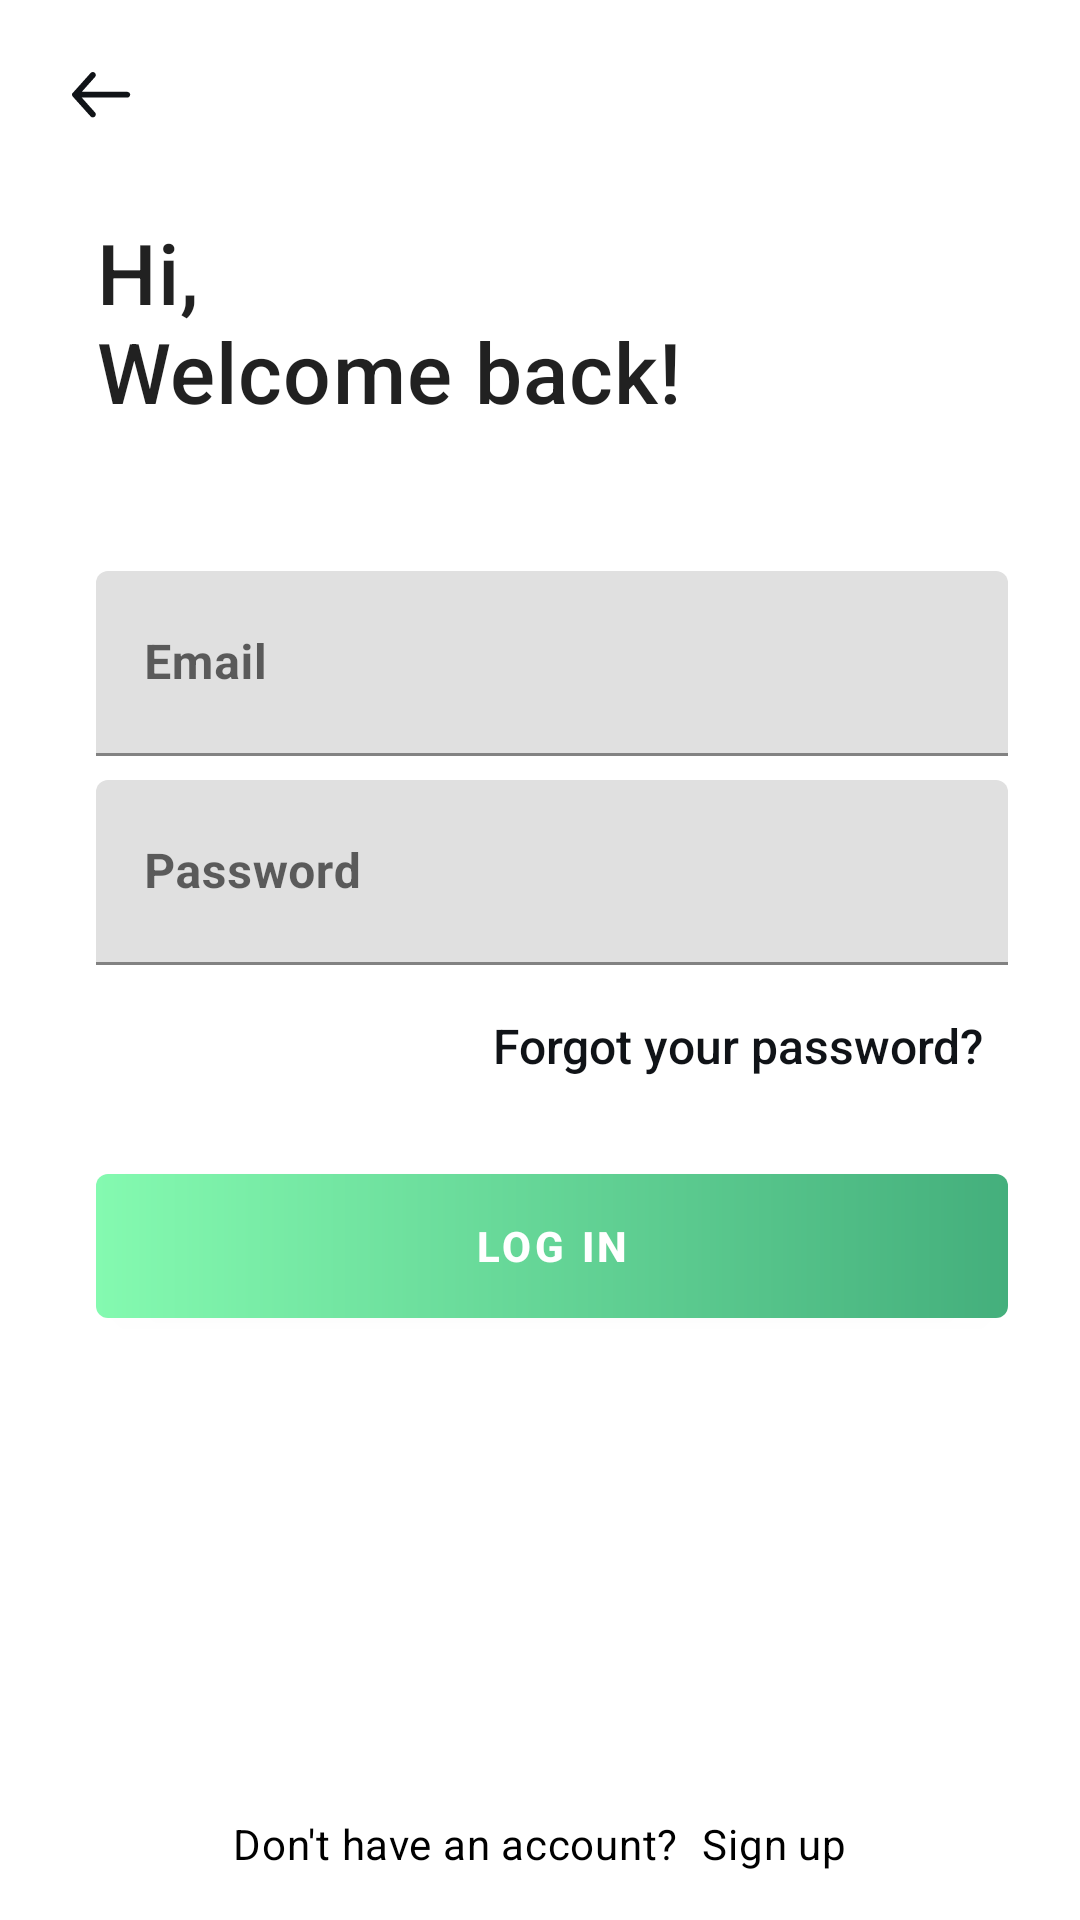

Reconstruct the res/layout file that produces this screen, plus the resources it refers to.
<!-- AndroidManifest.xml: application theme Theme.MVPBaseclass -->
<!-- res/layout/activity_sign_in.xml -->
<?xml version="1.0" encoding="utf-8"?>
<androidx.constraintlayout.widget.ConstraintLayout xmlns:android="http://schemas.android.com/apk/res/android"
    xmlns:app="http://schemas.android.com/apk/res-auto"
    xmlns:tools="http://schemas.android.com/tools"
    android:layout_width="match_parent"
    android:layout_height="match_parent"
    android:background="@color/white">

    <TextView
        android:id="@+id/textView3"
        style="@style/h6"
        android:layout_width="0dp"
        android:layout_height="wrap_content"
        android:layout_marginStart="16dp"
        android:layout_marginTop="24dp"
        android:layout_marginEnd="24dp"
        android:text="@string/welcome_back"
        android:textSize="28sp"
        app:layout_constraintEnd_toEndOf="parent"
        app:layout_constraintStart_toStartOf="@+id/iv_back"
        app:layout_constraintTop_toBottomOf="@+id/iv_back" />

    <Button
        android:id="@+id/btn_sign_in"
        style="@style/Button"
        android:layout_width="0dp"
        android:layout_height="wrap_content"
        android:layout_gravity="center"
        android:layout_marginTop="32dp"
        android:padding="12dp"
        android:text="@string/log_in"
        app:layout_constraintEnd_toEndOf="@+id/txt_input_password"
        app:layout_constraintStart_toStartOf="@+id/txt_input_password"
        app:layout_constraintTop_toBottomOf="@+id/txt_forgot_password"
        tools:visibility="visible" />

    <ProgressBar
        android:id="@+id/pg_sign_in"
        android:layout_width="wrap_content"
        android:layout_height="wrap_content"
        android:layout_centerInParent="true"
        android:layout_centerHorizontal="true"
        android:layout_centerVertical="true"
        android:layout_marginTop="32dp"
        android:theme="@style/progressBar"
        android:visibility="gone"
        app:layout_constraintEnd_toEndOf="@+id/btn_sign_in"
        app:layout_constraintStart_toStartOf="@+id/btn_sign_in"
        app:layout_constraintTop_toBottomOf="@+id/txt_forgot_password"
        tools:visibility="visible" />

    <TextView
        android:id="@+id/txt_forgot_password"
        style="@style/Body1"
        android:layout_width="wrap_content"
        android:layout_height="wrap_content"
        android:layout_gravity="center"
        android:layout_marginTop="16dp"
        android:layout_marginEnd="8dp"
        android:text="@string/forgot_your_password"
        app:layout_constraintEnd_toEndOf="@+id/txt_input_password"
        app:layout_constraintTop_toBottomOf="@+id/txt_input_password" />

    <TableRow
        android:layout_width="match_parent"
        android:layout_height="wrap_content"
        android:layout_marginStart="8dp"
        android:layout_marginEnd="8dp"
        android:layout_marginBottom="16dp"
        android:gravity="bottom|center"
        app:layout_constraintBottom_toBottomOf="parent"
        app:layout_constraintEnd_toEndOf="parent"
        app:layout_constraintStart_toStartOf="parent">

        <TextView
            style="@style/Body2"
            android:layout_width="wrap_content"
            android:layout_height="wrap_content"
            android:text="@string/do_not_have_account" />

        <TextView
            android:id="@+id/txt_sign_up"
            style="@style/Body2"
            android:layout_width="wrap_content"
            android:layout_height="wrap_content"
            android:layout_marginStart="@dimen/all_marginhalf"
            android:text="@string/sign_up"
            android:textColor="@color/black" />

    </TableRow>

    <ImageView
        android:id="@+id/iv_back"
        android:layout_width="wrap_content"
        android:layout_height="wrap_content"
        android:layout_marginStart="16dp"
        android:layout_marginTop="16dp"
        android:padding="@dimen/all_marginhalf"
        app:layout_constraintStart_toStartOf="parent"
        app:layout_constraintTop_toTopOf="parent"
        app:srcCompat="@drawable/ic_back" />

    <com.google.android.material.textfield.TextInputLayout
        android:id="@+id/txt_input_email"
        android:layout_width="0dp"
        android:layout_height="wrap_content"
        android:layout_marginTop="48dp"
        app:errorTextAppearance="@style/errorAppearanceStyle"
        app:layout_constraintEnd_toEndOf="@+id/textView3"
        app:layout_constraintStart_toStartOf="@+id/textView3"
        app:layout_constraintTop_toBottomOf="@+id/textView3">

        <com.google.android.material.textfield.TextInputEditText
            android:id="@+id/txt_edt_email"
            style="@style/EditStyle"
            android:layout_width="match_parent"
            android:layout_height="wrap_content"
            android:hint="@string/email"
            android:imeOptions="actionDone"
            android:inputType="textEmailAddress"
            android:lines="1"
            android:maxLines="1"
            android:paddingBottom="16dp" />
    </com.google.android.material.textfield.TextInputLayout>

    <com.google.android.material.textfield.TextInputLayout
        android:id="@+id/txt_input_password"
        android:layout_width="0dp"
        android:layout_height="wrap_content"
        android:layout_marginTop="8dp"
        app:errorTextAppearance="@style/errorAppearanceStyle"
        app:layout_constraintEnd_toEndOf="@+id/txt_input_email"
        app:layout_constraintStart_toStartOf="@+id/txt_input_email"
        app:layout_constraintTop_toBottomOf="@+id/txt_input_email">

        <com.google.android.material.textfield.TextInputEditText
            android:id="@+id/txt_edt_password"
            style="@style/EditStyle"
            android:layout_width="match_parent"
            android:layout_height="wrap_content"
            android:hint="@string/password"
            android:imeOptions="actionDone"
            android:inputType="textPassword"
            android:lines="1"
            android:maxLines="1"
            android:paddingBottom="16dp" />
    </com.google.android.material.textfield.TextInputLayout>


</androidx.constraintlayout.widget.ConstraintLayout>
<!-- resources referenced by this layout -->
<resources>
  <color name="black">#FF000000</color>
  <color name="white">#FFFFFFFF</color>
  <dimen name="all_marginhalf">8dp</dimen>
  <string name="do_not_have_account">Don\'t have an account?</string>
  <string name="email">Email</string>
  <string name="forgot_your_password">Forgot your password?</string>
  <string name="log_in">Log in</string>
  <string name="password">Password</string>
  <string name="sign_up">Sign up</string>
  <string name="welcome_back">Hi, \nWelcome back!</string>
  <style name="Body1" parent="TextAppearance.MaterialComponents.Body1">
          <item name="fontFamily">sans-serif-medium</item>
          <item name="android:textColor">@color/text_black</item>
          <item name="android:letterSpacing">0</item>
      </style>
  <style name="Body2" parent="TextAppearance.MaterialComponents.Body2">
          <item name="fontFamily">sans-serif</item>
          <item name="android:textColor">@android:color/black</item>
      </style>
  <style name="Button" parent="TextAppearance.AppCompat.Button">
          <item name="android:textStyle">bold</item>
          <item name="android:textAllCaps">true</item>
          <item name="android:textSize">14sp</item>
          <item name="android:gravity">center</item>
          <item name="android:textAlignment">center</item>
          <item name="android:background">@drawable/back_round_corner</item>
          <item name="android:textColor">@android:color/white</item>
          <item name="android:letterSpacing">0.0892857143</item>
      </style>
  <style name="EditStyle">
          <item name="android:textSize">@dimen/all_textsize_subhead</item>
          <item name="android:textColor">@color/black</item>
          <item name="android:textStyle">bold</item>
      </style>
  <style name="errorAppearanceStyle" parent="@android:style/TextAppearance">
          <item name="android:textSize">@dimen/all_textsize_body1</item>
          <item name="android:textColor">@android:color/holo_red_dark</item>
      </style>
  <style name="h6" parent="TextAppearance.AppCompat.Title">
          
          <item name="android:textAllCaps">false</item>
          <item name="android:textSize">20sp</item>
          <item name="android:letterSpacing">0.0125</item>
      </style>
  <style name="progressBar" parent="@style/Theme.AppCompat">
          <item name="colorAccent">@color/darkGreyColor</item>
      </style>
  <style name="Theme.MVPBaseclass" parent="Theme.MaterialComponents.DayNight.DarkActionBar">
          
          <item name="colorPrimary">@color/purple_500</item>
          <item name="colorPrimaryVariant">@color/purple_700</item>
          <item name="colorOnPrimary">@color/white</item>
          
          <item name="colorSecondary">@color/teal_200</item>
          <item name="colorSecondaryVariant">@color/teal_700</item>
          <item name="colorOnSecondary">@color/black</item>
          
          <item name="android:statusBarColor" tools:targetApi="l">?attr/colorPrimaryVariant</item>
          
      </style>
  <color name="text_black">#101317</color>
  <!-- drawable back_round_corner (drawable) -->
  <?xml version="1.0" encoding="utf-8"?>
  <layer-list xmlns:android="http://schemas.android.com/apk/res/android">
      <item>
          <shape android:shape="rectangle">
              <gradient
                  android:angle="360"
                  android:endColor="#44af7c"
                  android:startColor="#84fab0" />
              <corners android:radius="4dp" />
              <padding
                  android:bottom="2dp"
                  android:left="1dp"
                  android:right="2dp"
                  android:top="1dp" />
          </shape>
      </item>
  </layer-list>
  <dimen name="all_textsize_subhead">16sp</dimen>
  <dimen name="all_textsize_body1">12sp</dimen>
  <color name="darkGreyColor">#5A5A5A</color>
  <color name="purple_500">#FF6200EE</color>
  <color name="purple_700">#FF3700B3</color>
  <color name="teal_200">#FF03DAC5</color>
  <color name="teal_700">#FF018786</color>
</resources>
